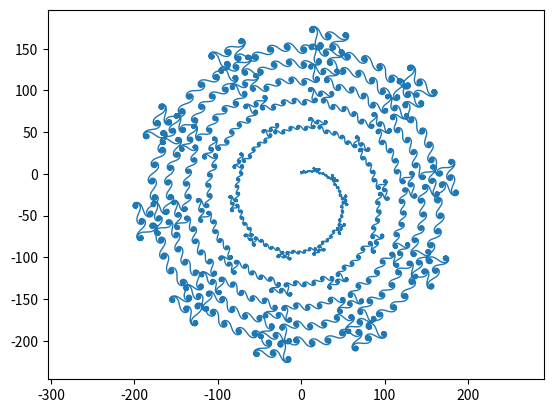

Write Python code to recreate this figure.
from math import *
import matplotlib.pyplot as plt

def u(n) :
    if n== 0 : return 0
    return (n+0.15)*n**0.5
    
    
def x(n):
    liste = [0]
    for i in range(1,n+1):
        liste.append(liste[i-1]+ cos(2*pi*u(i)))
    return liste
    

def y(n):
    liste = [0]
    for i in range(1,n+1):
        liste.append(liste[i-1]+ sin(2*pi*u(i)))
    return liste
    
N=100000
plt.axis('equal')
plt.plot(x(N),y(N),linewidth=1)
plt.show()
